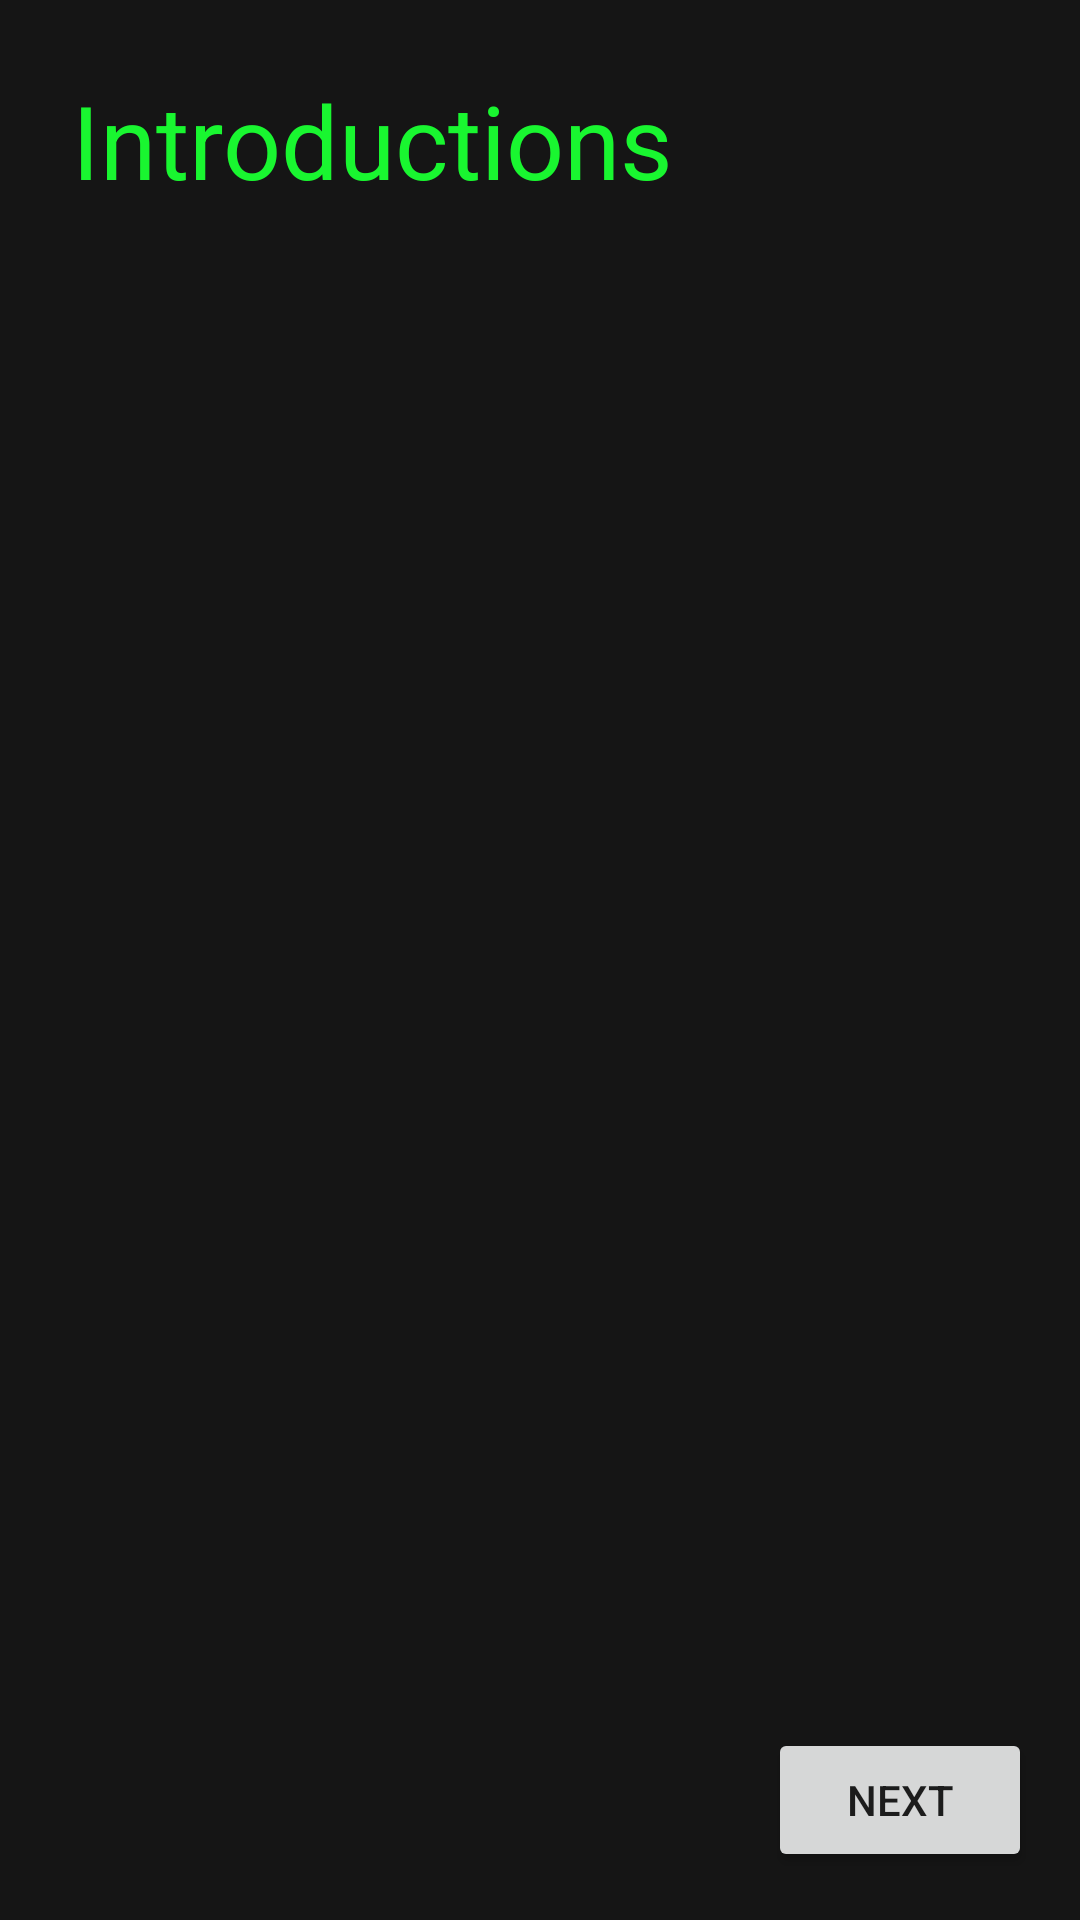

This screen was rendered from an Android layout file. Write that file and the resources it references.
<!-- AndroidManifest.xml: application theme Theme.ClickMe -->
<!-- res/layout/activity_intro.xml -->
<?xml version="1.0" encoding="utf-8"?>
<androidx.constraintlayout.widget.ConstraintLayout xmlns:android="http://schemas.android.com/apk/res/android"
    xmlns:app="http://schemas.android.com/apk/res-auto"
    xmlns:tools="http://schemas.android.com/tools"
    android:id="@+id/previous"
    android:background="@color/almost_black"
    android:layout_width="match_parent"
    android:layout_height="match_parent"
    tools:context=".Intro">


    <Button
        android:id="@+id/nextButton1"
        android:layout_width="wrap_content"
        android:layout_height="wrap_content"
        android:layout_marginEnd="16dp"
        android:layout_marginBottom="16dp"
        android:text="@string/next"
        app:layout_constraintBottom_toBottomOf="parent"
        app:layout_constraintEnd_toEndOf="parent" />

    <TextView
        android:id="@+id/textView1"
        android:layout_width="wrap_content"
        android:layout_height="wrap_content"
        android:layout_marginStart="24dp"
        android:layout_marginTop="24dp"
        android:text="@string/introductions"
        android:textColor="@color/neon"
        android:textSize="34sp"
        app:layout_constraintStart_toStartOf="parent"
        app:layout_constraintTop_toTopOf="parent" />
</androidx.constraintlayout.widget.ConstraintLayout>
<!-- resources referenced by this layout -->
<resources>
  <color name="almost_black">#151515</color>
  <color name="neon">#19F630</color>
  <string name="introductions">Introductions</string>
  <string name="next">Next</string>
  <style name="Theme.ClickMe" parent="Theme.MaterialComponents.DayNight.DarkActionBar">
          
          <item name="colorPrimary">@color/dark_grey</item>
          <item name="colorPrimaryVariant">@color/neon</item>
          <item name="colorOnPrimary">@color/almost_white</item>
          
          <item name="colorSecondary">@color/teal_200</item>
          <item name="colorSecondaryVariant">@color/teal_700</item>
          <item name="colorOnSecondary">@color/almost_black</item>
          
          <item name="android:statusBarColor">?attr/colorPrimaryVariant</item>
          
      </style>
  <color name="dark_grey">#373737</color>
  <color name="almost_white">#E8E8E8</color>
  <color name="teal_200">#FF03DAC5</color>
  <color name="teal_700">#FF018786</color>
</resources>
